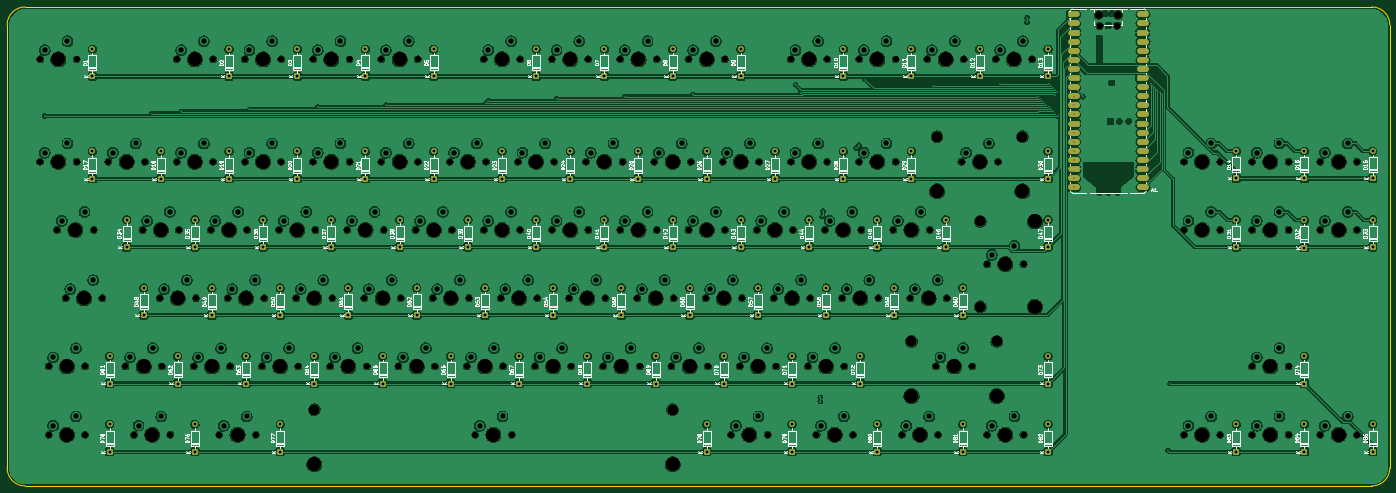
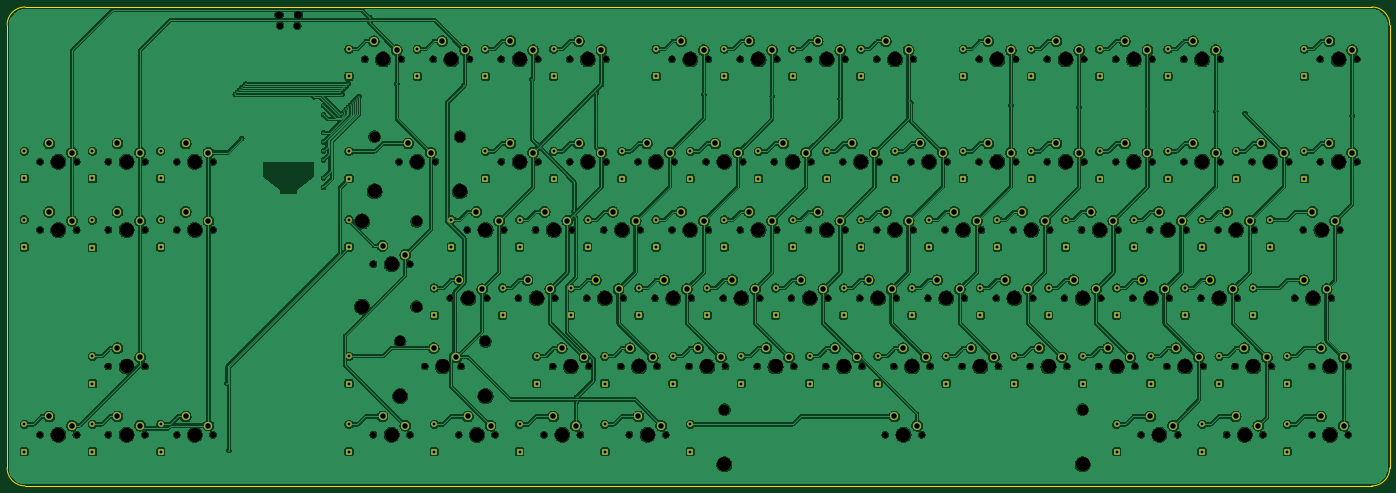
Circuit board: 11 layer files. Board 385.9 x 133.7 mm.
- bottom_copper: custom_keyboard-B_Cu.gbr (1092398 bytes)
- bottom_mask: custom_keyboard-B_Mask.gbr (22352 bytes)
- paste: custom_keyboard-B_Paste.gbr (460 bytes)
- bottom_silk: custom_keyboard-B_Silkscreen.gbr (461 bytes)
- outline: custom_keyboard-Edge_Cuts.gbr (842 bytes)
- top_copper: custom_keyboard-F_Cu.gbr (1111238 bytes)
- top_mask: custom_keyboard-F_Mask.gbr (20202 bytes)
- paste: custom_keyboard-F_Paste.gbr (1464 bytes)
- top_silk: custom_keyboard-F_Silkscreen.gbr (202593 bytes)
- drill: custom_keyboard-NPTH.drl (5190 bytes)
- drill: custom_keyboard-PTH.drl (7086 bytes)

=== bottom_copper: custom_keyboard-B_Cu.gbr (1092398 bytes, source omitted) ===
=== bottom_mask: custom_keyboard-B_Mask.gbr (22352 bytes, source omitted) ===
=== paste: custom_keyboard-B_Paste.gbr ===
%TF.GenerationSoftware,KiCad,Pcbnew,10.0.5*%
%TF.CreationDate,2026-07-30T00:23:19+02:00*%
%TF.ProjectId,custom_keyboard,63757374-6f6d-45f6-9b65-79626f617264,rev?*%
%TF.SameCoordinates,Original*%
%TF.FileFunction,Paste,Bot*%
%TF.FilePolarity,Positive*%
%FSLAX46Y46*%
G04 Gerber Fmt 4.6, Leading zero omitted, Abs format (unit mm)*
G04 Created by KiCad (PCBNEW 10.0.5) date 2026-07-30 00:23:19*
%MOMM*%
%LPD*%
G01*
G04 APERTURE LIST*
G04 APERTURE END LIST*
M02*

=== bottom_silk: custom_keyboard-B_Silkscreen.gbr ===
%TF.GenerationSoftware,KiCad,Pcbnew,10.0.5*%
%TF.CreationDate,2026-07-30T00:23:19+02:00*%
%TF.ProjectId,custom_keyboard,63757374-6f6d-45f6-9b65-79626f617264,rev?*%
%TF.SameCoordinates,Original*%
%TF.FileFunction,Legend,Bot*%
%TF.FilePolarity,Positive*%
%FSLAX46Y46*%
G04 Gerber Fmt 4.6, Leading zero omitted, Abs format (unit mm)*
G04 Created by KiCad (PCBNEW 10.0.5) date 2026-07-30 00:23:19*
%MOMM*%
%LPD*%
G01*
G04 APERTURE LIST*
G04 APERTURE END LIST*
M02*

=== outline: custom_keyboard-Edge_Cuts.gbr ===
%TF.GenerationSoftware,KiCad,Pcbnew,10.0.5*%
%TF.CreationDate,2026-07-30T00:23:19+02:00*%
%TF.ProjectId,custom_keyboard,63757374-6f6d-45f6-9b65-79626f617264,rev?*%
%TF.SameCoordinates,Original*%
%TF.FileFunction,Profile,NP*%
%FSLAX46Y46*%
G04 Gerber Fmt 4.6, Leading zero omitted, Abs format (unit mm)*
G04 Created by KiCad (PCBNEW 10.0.5) date 2026-07-30 00:23:19*
%MOMM*%
%LPD*%
G01*
G04 APERTURE LIST*
%TA.AperFunction,Profile*%
%ADD10C,0.050000*%
%TD*%
G04 APERTURE END LIST*
D10*
X-200183750Y6906250D02*
X-200183750Y6906250D01*
G75*
G02*
X-195183750Y11906250I5000000J0D01*
G01*
X180737500Y11906250D01*
G75*
G02*
X185737500Y6906250I0J-4999950D01*
G01*
X185737500Y-116761250D01*
G75*
G02*
X180737500Y-121761250I-5000000J0D01*
G01*
X-195183750Y-121761250D01*
G75*
G02*
X-200183750Y-116761250I0J5000000D01*
G01*
X-200183750Y6906250D01*
M02*

=== top_copper: custom_keyboard-F_Cu.gbr (1111238 bytes, source omitted) ===
=== top_mask: custom_keyboard-F_Mask.gbr (20202 bytes, source omitted) ===
=== paste: custom_keyboard-F_Paste.gbr ===
%TF.GenerationSoftware,KiCad,Pcbnew,10.0.5*%
%TF.CreationDate,2026-07-30T00:23:19+02:00*%
%TF.ProjectId,custom_keyboard,63757374-6f6d-45f6-9b65-79626f617264,rev?*%
%TF.SameCoordinates,Original*%
%TF.FileFunction,Paste,Top*%
%TF.FilePolarity,Positive*%
%FSLAX46Y46*%
G04 Gerber Fmt 4.6, Leading zero omitted, Abs format (unit mm)*
G04 Created by KiCad (PCBNEW 10.0.5) date 2026-07-30 00:23:19*
%MOMM*%
%LPD*%
G01*
G04 APERTURE LIST*
%ADD10R,3.800000X2.200000*%
G04 APERTURE END LIST*
D10*
%TO.C,A1*%
X97466250Y9842500D03*
X97466250Y7302500D03*
X97466250Y4762500D03*
X97466250Y2222500D03*
X97466250Y-317500D03*
X97466250Y-2857500D03*
X97466250Y-5397500D03*
X97466250Y-7937500D03*
X97466250Y-10477500D03*
X97466250Y-13017500D03*
X97466250Y-15557500D03*
X97466250Y-18097500D03*
X97466250Y-20637500D03*
X97466250Y-23177500D03*
X97466250Y-25717500D03*
X97466250Y-28257500D03*
X97466250Y-30797500D03*
X97466250Y-33337500D03*
X97466250Y-35877500D03*
X97466250Y-38417500D03*
X116846250Y9842500D03*
X116846250Y7302500D03*
X116846250Y4762500D03*
X116846250Y2222500D03*
X116846250Y-317500D03*
X116846250Y-2857500D03*
X116846250Y-5397500D03*
X116846250Y-7937500D03*
X116846250Y-10477500D03*
X116846250Y-13017500D03*
X116846250Y-15557500D03*
X116846250Y-18097500D03*
X116846250Y-20637500D03*
X116846250Y-23177500D03*
X116846250Y-25717500D03*
X116846250Y-28257500D03*
X116846250Y-30797500D03*
X116846250Y-33337500D03*
X116846250Y-35877500D03*
X116846250Y-38417500D03*
%TD*%
M02*

=== top_silk: custom_keyboard-F_Silkscreen.gbr (202593 bytes, source omitted) ===
=== drill: custom_keyboard-NPTH.drl ===
M48
; DRILL file KiCad 10.0.5 date 2026-07-30T00:23:23
; FORMAT={-:-/ absolute / metric / decimal}
; #@! TF.CreationDate,2026-07-30T00:23:23+02:00
; #@! TF.GenerationSoftware,Kicad,Pcbnew,10.0.5
; #@! TF.FileFunction,NonPlated,1,2,NPTH
FMAT,2
METRIC
; #@! TA.AperFunction,NonPlated,NPTH,ComponentDrill
T1C1.750
; #@! TA.AperFunction,NonPlated,NPTH,ComponentDrill
T2C1.850
; #@! TA.AperFunction,NonPlated,NPTH,ComponentDrill
T3C2.200
; #@! TA.AperFunction,NonPlated,NPTH,ComponentDrill
T4C3.048
; #@! TA.AperFunction,NonPlated,NPTH,ComponentDrill
T5C3.988
%
G90
G05
T1
X-190.976Y-2.699
X-190.976Y-31.274
X-188.595Y-88.424
X-188.595Y-107.474
X-186.214Y-50.324
X-183.832Y-69.374
X-180.816Y-2.699
X-180.816Y-31.274
X-178.435Y-88.424
X-178.435Y-107.474
X-176.054Y-50.324
X-173.672Y-69.374
X-171.926Y-31.274
X-167.164Y-88.424
X-164.782Y-107.474
X-162.401Y-50.324
X-161.766Y-31.274
X-157.639Y-69.374
X-157.004Y-88.424
X-154.623Y-107.474
X-152.876Y-2.699
X-152.876Y-31.274
X-152.241Y-50.324
X-148.114Y-88.424
X-147.479Y-69.374
X-143.351Y-50.324
X-142.716Y-2.699
X-142.716Y-31.274
X-140.97Y-107.474
X-138.589Y-69.374
X-137.954Y-88.424
X-133.826Y-2.699
X-133.826Y-31.274
X-133.191Y-50.324
X-130.81Y-107.474
X-129.064Y-88.424
X-128.429Y-69.374
X-124.301Y-50.324
X-123.666Y-2.699
X-123.666Y-31.274
X-119.539Y-69.374
X-118.904Y-88.424
X-114.776Y-2.699
X-114.776Y-31.274
X-114.141Y-50.324
X-110.014Y-88.424
X-109.379Y-69.374
X-105.251Y-50.324
X-104.616Y-2.699
X-104.616Y-31.274
X-100.489Y-69.374
X-99.854Y-88.424
X-95.726Y-2.699
X-95.726Y-31.274
X-95.091Y-50.324
X-90.964Y-88.424
X-90.329Y-69.374
X-86.201Y-50.324
X-85.566Y-2.699
X-85.566Y-31.274
X-81.439Y-69.374
X-80.804Y-88.424
X-76.676Y-31.274
X-76.041Y-50.324
X-71.914Y-88.424
X-71.279Y-69.374
X-69.532Y-107.474
X-67.151Y-2.699
X-67.151Y-50.324
X-66.516Y-31.274
X-62.389Y-69.374
X-61.754Y-88.424
X-59.372Y-107.474
X-57.626Y-31.274
X-56.991Y-2.699
X-56.991Y-50.324
X-52.864Y-88.424
X-52.229Y-69.374
X-48.101Y-2.699
X-48.101Y-50.324
X-47.466Y-31.274
X-43.339Y-69.374
X-42.704Y-88.424
X-38.576Y-31.274
X-37.941Y-2.699
X-37.941Y-50.324
X-33.814Y-88.424
X-33.179Y-69.374
X-29.051Y-2.699
X-29.051Y-50.324
X-28.416Y-31.274
X-24.289Y-69.374
X-23.654Y-88.424
X-19.526Y-31.274
X-18.891Y-2.699
X-18.891Y-50.324
X-14.764Y-88.424
X-14.129Y-69.374
X-10.001Y-2.699
X-10.001Y-50.324
X-9.366Y-31.274
X-5.239Y-69.374
X-4.604Y-88.424
X-0.476Y-31.274
X0.159Y-2.699
X0.159Y-50.324
X1.905Y-107.474
X4.286Y-88.424
X4.921Y-69.374
X9.049Y-50.324
X9.684Y-31.274
X12.065Y-107.474
X13.811Y-69.374
X14.446Y-88.424
X18.574Y-2.699
X18.574Y-31.274
X19.209Y-50.324
X23.336Y-88.424
X23.971Y-69.374
X25.717Y-107.474
X28.099Y-50.324
X28.734Y-2.699
X28.734Y-31.274
X32.861Y-69.374
X33.496Y-88.424
X35.877Y-107.474
X37.624Y-2.699
X37.624Y-31.274
X38.259Y-50.324
X43.021Y-69.374
X47.149Y-50.324
X47.784Y-2.699
X47.784Y-31.274
X49.53Y-107.474
X51.911Y-69.374
X56.674Y-2.699
X57.309Y-50.324
X59.055Y-88.424
X59.69Y-107.474
X62.071Y-69.374
X66.199Y-31.274
X66.834Y-2.699
X69.215Y-88.424
X73.343Y-59.849
X73.343Y-107.474
X75.724Y-2.699
X76.359Y-31.274
X83.502Y-59.849
X83.502Y-107.474
X85.884Y-2.699
X128.27Y-31.274
X128.27Y-50.324
X128.27Y-107.474
X138.43Y-31.274
X138.43Y-50.324
X138.43Y-107.474
X147.32Y-31.274
X147.32Y-50.324
X147.32Y-88.424
X147.32Y-107.474
X157.48Y-31.274
X157.48Y-50.324
X157.48Y-88.424
X157.48Y-107.474
X166.37Y-31.274
X166.37Y-50.324
X166.37Y-107.474
X176.53Y-31.274
X176.53Y-50.324
X176.53Y-107.474
T2
X104.731Y6.683
X109.581Y6.683
T3
X104.431Y9.713
X109.881Y9.713
T4
X-114.459Y-100.489
X-14.446Y-100.489
X52.229Y-81.439
X59.372Y-24.289
X71.438Y-47.942
X71.438Y-71.755
X76.041Y-81.439
X83.185Y-24.289
T5
X-185.896Y-2.699
X-185.896Y-31.274
X-183.515Y-88.424
X-183.515Y-107.474
X-181.134Y-50.324
X-178.752Y-69.374
X-166.846Y-31.274
X-162.084Y-88.424
X-159.702Y-107.474
X-157.321Y-50.324
X-152.559Y-69.374
X-147.796Y-2.699
X-147.796Y-31.274
X-143.034Y-88.424
X-138.271Y-50.324
X-135.89Y-107.474
X-133.509Y-69.374
X-128.746Y-2.699
X-128.746Y-31.274
X-123.984Y-88.424
X-119.221Y-50.324
X-114.459Y-69.374
X-114.459Y-115.729
X-109.696Y-2.699
X-109.696Y-31.274
X-104.934Y-88.424
X-100.171Y-50.324
X-95.409Y-69.374
X-90.646Y-2.699
X-90.646Y-31.274
X-85.884Y-88.424
X-81.121Y-50.324
X-76.359Y-69.374
X-71.596Y-31.274
X-66.834Y-88.424
X-64.453Y-107.474
X-62.071Y-2.699
X-62.071Y-50.324
X-57.309Y-69.374
X-52.546Y-31.274
X-47.784Y-88.424
X-43.021Y-2.699
X-43.021Y-50.324
X-38.259Y-69.374
X-33.496Y-31.274
X-28.734Y-88.424
X-23.971Y-2.699
X-23.971Y-50.324
X-19.209Y-69.374
X-14.446Y-31.274
X-14.446Y-115.729
X-9.684Y-88.424
X-4.921Y-2.699
X-4.921Y-50.324
X-0.159Y-69.374
X4.604Y-31.274
X6.985Y-107.474
X9.366Y-88.424
X14.129Y-50.324
X18.891Y-69.374
X23.654Y-2.699
X23.654Y-31.274
X28.416Y-88.424
X30.797Y-107.474
X33.179Y-50.324
X37.941Y-69.374
X42.704Y-2.699
X42.704Y-31.274
X52.229Y-50.324
X52.229Y-96.679
X54.61Y-107.474
X56.991Y-69.374
X59.372Y-39.529
X61.754Y-2.699
X64.135Y-88.424
X71.279Y-31.274
X76.041Y-96.679
X78.422Y-59.849
X78.422Y-107.474
X80.804Y-2.699
X83.185Y-39.529
X86.677Y-47.942
X86.677Y-71.755
X133.35Y-31.274
X133.35Y-50.324
X133.35Y-107.474
X152.4Y-31.274
X152.4Y-50.324
X152.4Y-88.424
X152.4Y-107.474
X171.45Y-31.274
X171.45Y-50.324
X171.45Y-107.474
M30

=== drill: custom_keyboard-PTH.drl (7086 bytes, source omitted) ===
